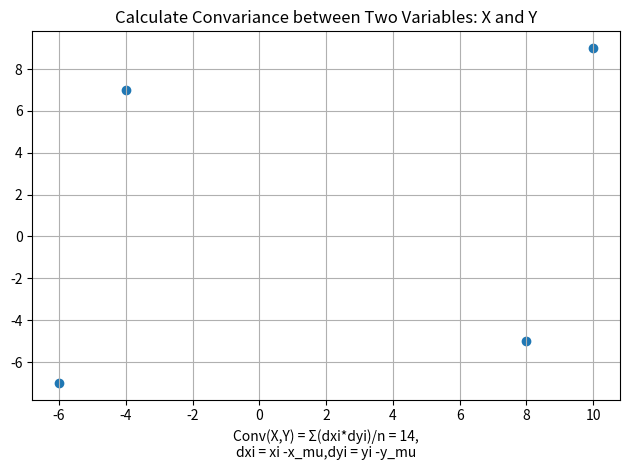

This chart was generated by the following Python code:
# -*- coding: utf-8 -*-
"""
Created on Mon Jan  8 13:54:24 2018

@author: brucelau
"""

import numpy as np
import matplotlib.pyplot as plt

def conv(data):
    '''
    u = E(X)
    v = E(Y)
    Conv(X,Y) = E[(X-u)(Y-v)]

    dxi = xi -x_mu
    dyi = yi -y_mu
    Conv(X,Y) = Σ(dxi*dyi)/n
    '''
    mu =  np.mean(data,axis=0)
    mu0 = mu[0]
    mu1 = mu[1]
    return np.sum((data[:,0]-mu0)*(data[:,1]-mu1))/len(data)
def conv2(data):
    '''
    Conv(X,Y)=E[XY]-E[X]E[Y]
    '''
    return np.mean(data[:,0]*data[:,1])-np.mean(data[:,0])*np.mean(data[:,1])

def RouXY(data):
    cv = conv(data)
    v1,v2 = np.std(data[:,0]),np.std(data[:,1])
    return cv/(v1*v2)

data = np.array([[-6,-7],[8,-5],[-4,7],[10,9]])
cv = conv(data)
rouxy = RouXY(data)

fig = plt.figure()
ax = fig.add_subplot(111)
ax.scatter(data[:,0],data[:,1])
ax.grid()
ax.set_title('Calculate Convariance between Two Variables: X and Y')
ax.set_xlabel('Conv(X,Y) = Σ(dxi*dyi)/n = %d,\ndxi = xi -x_mu,dyi = yi -y_mu'%cv)
#plt.subplots_adjust(bottom=0.1)
plt.tight_layout()

print('Conv result1 = %d'%cv)
print('Conv result2 = %d'%conv2(data))
print('RouXY = %f'%rouxy)
